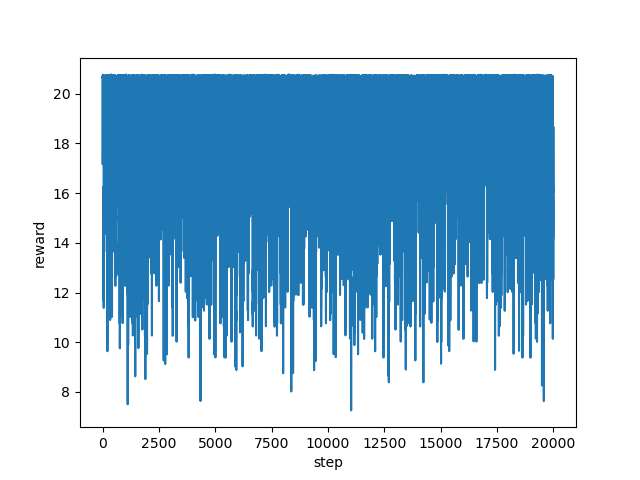

Data behind this chart, as committed beside it:
step, reward
0, 20.67
1, 20.68
2, 20.68
3, 20.73
4, 20.69
5, 20.71
6, 20.7
7, 17.16
8, 19.16
9, 18.4
10, 19.69
11, 20.71
12, 20.69
13, 20.71
14, 20.7
15, 20.69
16, 20.68
17, 20.69
18, 20.73
19, 20.7
20, 20.73
21, 20.72
22, 20.74
23, 20.77
24, 20.69
25, 20.71
26, 20.73
27, 20.69
28, 20.73
29, 20.7
30, 20.72
31, 20.7
32, 20.7
33, 20.71
34, 20.7
35, 20.69
36, 20.7
37, 20.73
38, 20.68
39, 20.7
40, 20.71
41, 20.75
42, 20.7
43, 20.7
44, 20.69
45, 20.7
46, 20.68
47, 17.17
48, 15.03
49, 13.15
50, 13.41
51, 12.78
52, 11.39
53, 12.41
54, 13.52
55, 16.28
56, 14.4
57, 11.65
58, 12.9
59, 12.15
... 19,940 more rows
